Labelled photos from "Plant-Classification", an image-classification folder in RajPanjwani-2001/Plant-Classification. The possible labels are: Aavad plant, chikoo sapodilla fruit, jamun black plum, raat rani night jasmine.

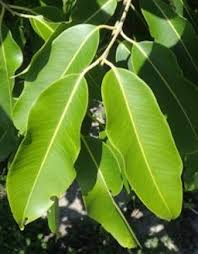
Label: jamun black plum

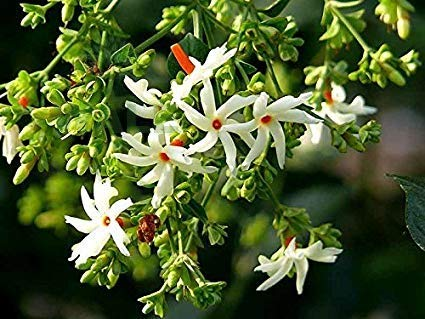
Label: raat rani night jasmine

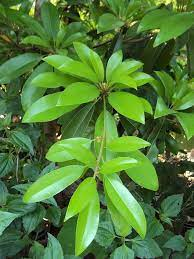
Label: chikoo sapodilla fruit

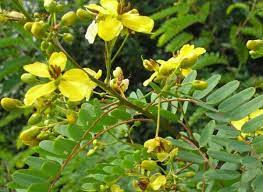
Label: Aavad plant

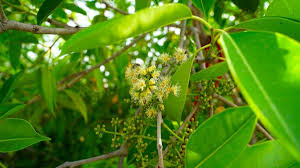
Label: jamun black plum

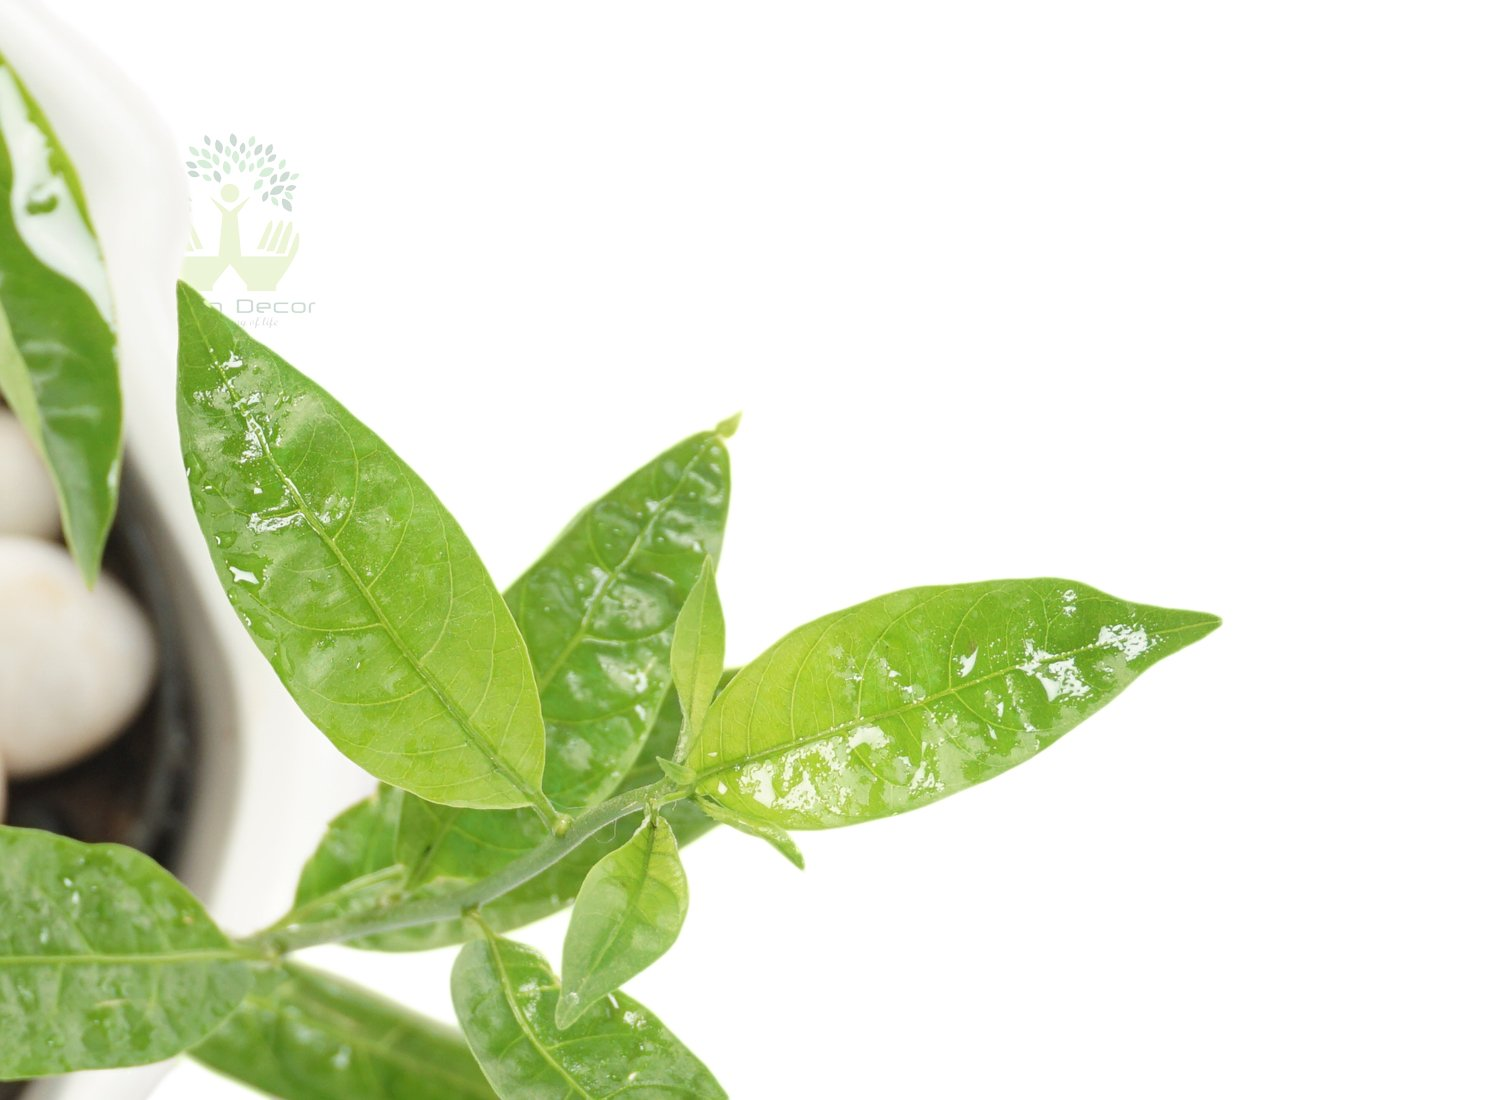
Label: raat rani night jasmine
